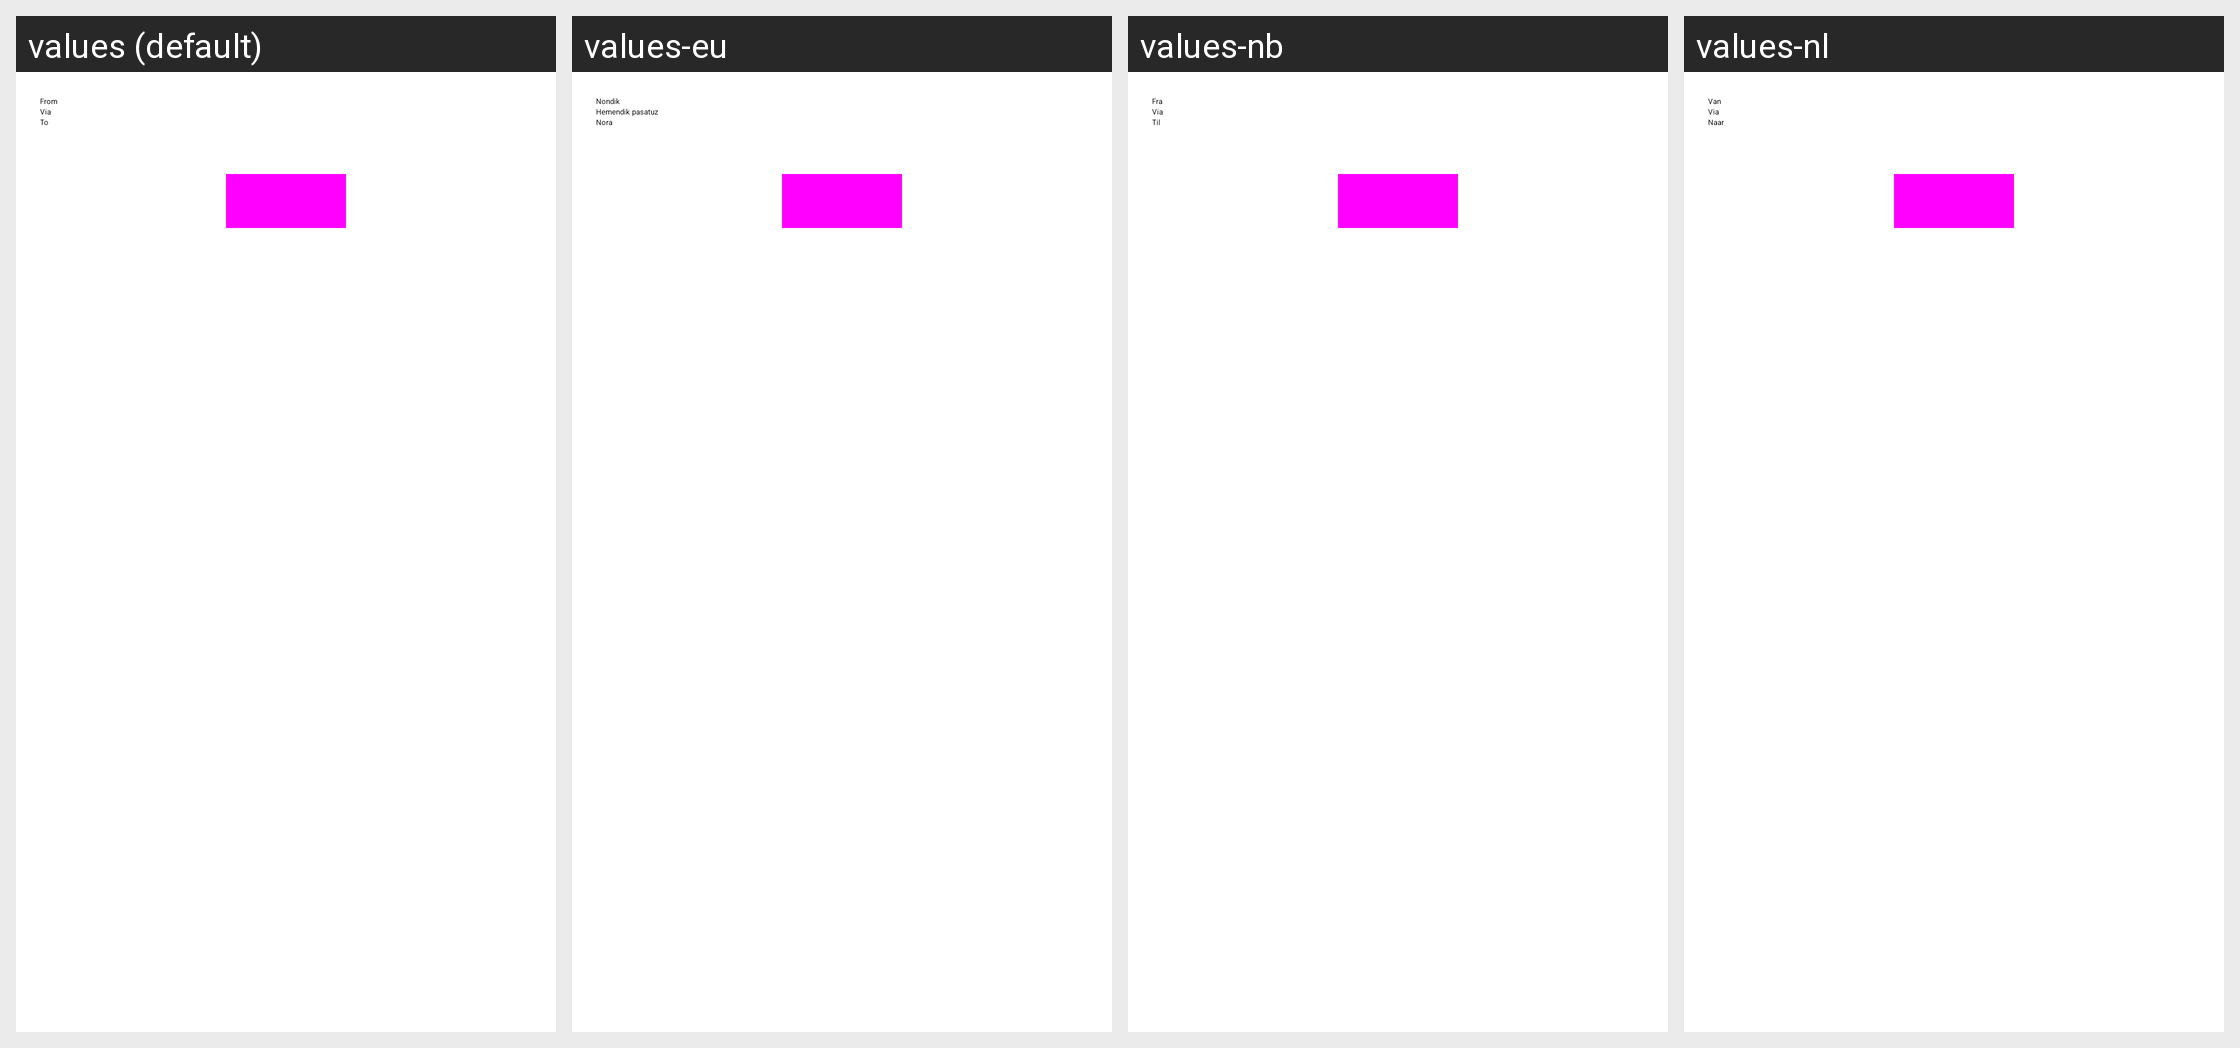

The same Android screen rendered under several of its app's locales, left to right. List the strings drawn on it with the default value and each locale's translation.
Android screen res/layout/activity_ambiguous_location.xml rendered under 4 locales, left to right: values (default), values-eu, values-nb, values-nl. Device: Nexus 5 (rendered at 1080×1920; each locale shown at half size, 540×960, under a caption strip naming it); theme AppTheme.Light.
Other locales in the repository, not shown: values-ca, values-cs, values-de, values-eo, values-es, values-fr, values-hu, values-it, values-pl, values-pt-rBR, values-ta, values-tr.
Strings drawn on this screen, with the default value and each locale's value (text and hints the layout hard-codes, and strings that could not be matched under every locale, appear in the picture but are not listed):

from
  values: From
  values-eu: Nondik
  values-nb: Fra
  values-nl: Van

via
  values: Via
  values-eu: Hemendik pasatuz
  values-nb: Via
  values-nl: Via

to
  values: To
  values-eu: Nora
  values-nb: Til
  values-nl: Naar
